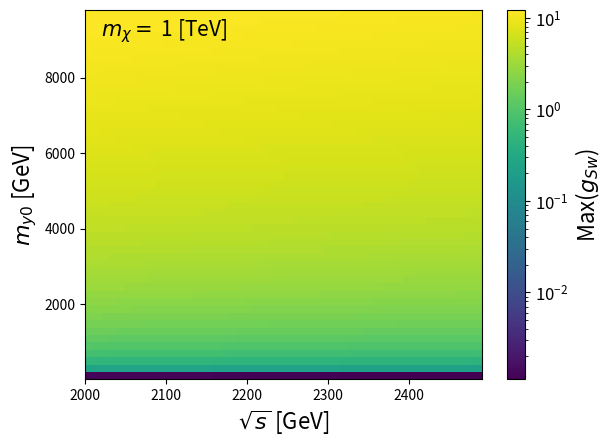

This chart was generated by the following Python code: (Note: this script raises an exception after producing the figure.)
"""Coupling limits not to violate unitarity 
   as in arXiv:1510.02110v2  

   s < (pi * my0 **2)/ (gy**2 * mx) => gy**2 < (pi * my0**2)//(sqrts * mx)

   Args:
        mx: dark matter mass
        my0: mediator mass
        gy: coupling x,y0
        sqrts: centre-of-mass energy
"""

import os,sys
import math 
import matplotlib
matplotlib.use('Agg')

import matplotlib.pyplot as plt
from matplotlib.colors import LogNorm



pi = math.pi


def max_g(my0= 1. , sqrts= 1., mx = 1.):
    """ calculates the maximum allowed value for the coupling constant given sqrts and my0,
        for a specific mx mass """
    
    v = math.sqrt( (pi * my0**2)/(sqrts * mx) )
    return v


def min_y0(sqrts = '', g = '', mx = ''):
    """ calulates the minimum value of y0 for unitarity """
    
    y = math.sqrt( sqrts * g**2 * mx / pi )
    return y



'''
mx = 1000.
my0 = 100.

prova = max_g(my0=my0 , sqrts=sqrts, mx=mx)    
    
    
MY = [1 + i*200 for i in range(50)]
S = [2*mx +i*10 for i in range(50)]
'''

def create_grid(mx=''):
    MY, S = [], []
    if mx == '1000': 
        mx = eval(mx)
        MY = [1 + i*200 for i in range(50)]
        S = [2*mx +i*10 for i in range(50)]        
        
    elif mx == '10000':
        mx = eval(mx)        
        MY = [1 + i*500 for i in range(50)]
        S = [2*mx +i*50 for i in range(50)]
        
    elif mx == '100000':
        mx = eval(mx)        
        MY = [1 + i*5000 for i in range(50)]
        S = [2*mx +i*500 for i in range(50)]
        
        
    Y, X, Z = [],[],[]    
    for y in MY:
        for s in S:
            v = max_g(my0=y , sqrts=s, mx=mx)
            X.append(s)
            Y.append(y)
            Z.append(v)            
            
    return X,Y,Z 




fnt = 16


def text(mx=''):
    if mx == '1000':
        plt.text(2020, 9100, r'$m_{\chi}=$ 1 [TeV]' , fontsize = fnt-1)
    if mx == '100000':
        plt.text(202000, 230000, r'$m_{\chi}=$ 100 [TeV]' , fontsize = fnt-1)
    if mx == '10000':
        plt.text(20200, 23000, r'$m_{\chi}=$ 10 [TeV]' , fontsize = fnt-1)

    plt.xlabel( r'$\sqrt{s}$ [GeV]', fontsize = fnt)
    plt.ylabel( r'$m_{y0}$ [GeV]', fontsize = fnt)


def plot_coupling_my0_sqrts(mx = '1000', x= '', y='', z=''):
    
    text(mx=mx)
    plt.hist2d(x, y, bins=[50,50] , norm = LogNorm(), weights=z)
    cb = plt.colorbar()
    cb.ax.set_ylabel(r'Max($g_{Sw}$)', fontsize = fnt)
    cb.ax.tick_params(labelsize=fnt-4)
    
    plt.savefig('PLOTS/coupling_constant_ul_Mxd_' + mx + '_Log.pdf' , bbox_inches = 'tight')
    plt.close()



    text(mx=mx)
    plt.hist2d(x, y, bins=[50,50], weights=z)
    cb = plt.colorbar()
    cb.ax.set_ylabel(r'Max($g_{Sw}$)', fontsize = fnt)
    cb.ax.tick_params(labelsize=fnt-4)
    
    plt.savefig('PLOTS/coupling_constant_ul_Mxd_' + mx + '.pdf' , bbox_inches = 'tight')
    plt.close()    
    
    '''
    text(mx=mx)
    plt.hist2d(x, y, bins=[50,50], weights=z)
    cb = plt.colorbar()
    cb.ax.set_ylabel(r'Max($g_{Sw}$)', fontsize = fnt)
    cb.ax.tick_params(labelsize=fnt-4)
    if mx == '1000':
        plt.xlim(2000, 2010)
        plt.ylim(0, 2010)

    plt.savefig('PLOTS/coupling_constant_ul_Mxd_' + mx + '_zoom.pdf' , bbox_inches = 'tight')
    plt.close()
    '''
    
    
    
    

M = ['1000','10000','100000']

for m in M:
    X,Y,Z = create_grid(mx=m)
    print('for m= ', m , ' the data is: ', X,Y,Z)
    plot_coupling_my0_sqrts(mx = m, x=X, y=Y, z=Z)




Ms = [0.5 , 1 , 5 , 10 , 50, 100]
Qs = [ 2.*n+2.*n/1000. for n in Ms ]

Gs = [6.28, 1 , 0.5, 0.1 , 0.05, 0.01 , 0.005]

#print Ms, Qs

res = {}

for g in Gs:
    res[g] = []
    for m,s in zip(Ms,Qs):

        y =  min_y0(sqrts = s, g = g, mx = m)
        res[g].append(y)
        #print 'mX , mY, sqrts, g ' , m , y , s , g   



print(res)
